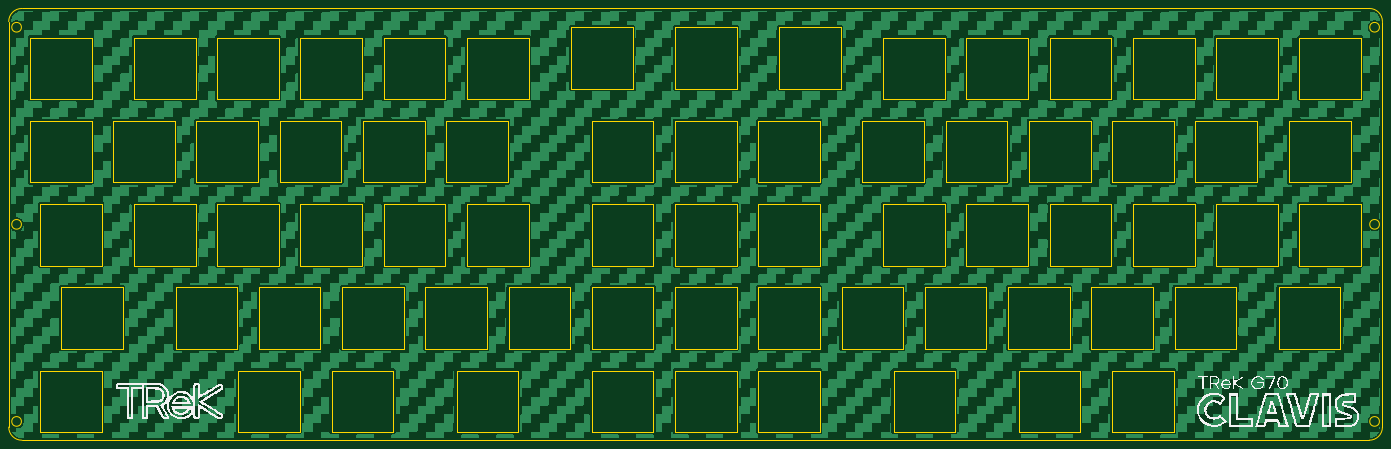
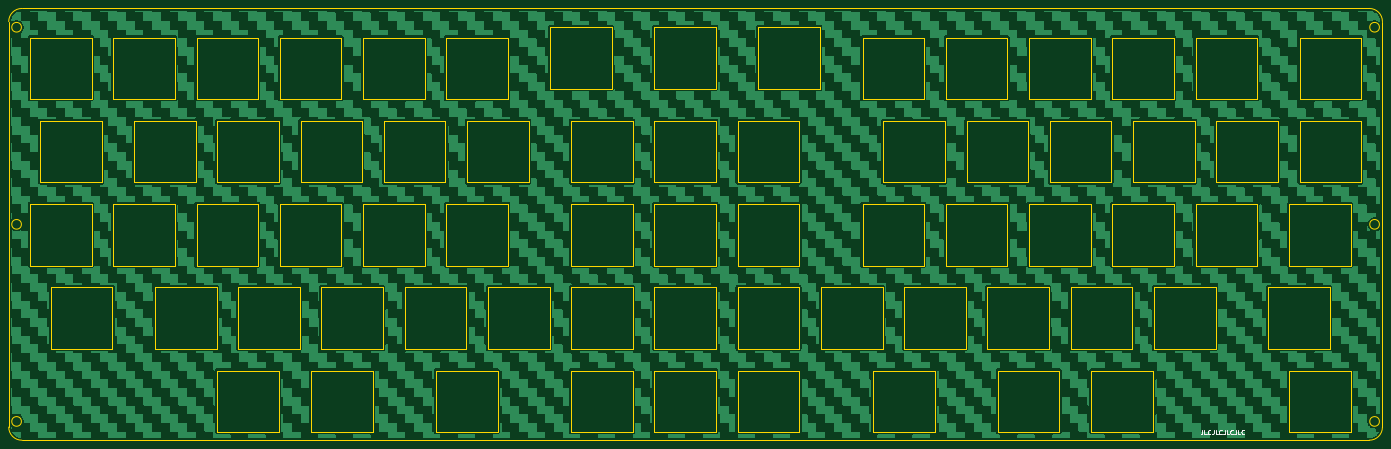
Circuit board: 9 layer files. Board 314.3 x 98.8 mm.
- bottom_copper: clavis-B_Cu.gbr (608345 bytes)
- bottom_mask: clavis-B_Mask.gbr (500 bytes)
- bottom_silk: clavis-B_Silkscreen.gbr (3020 bytes)
- outline: clavis-Edge_Cuts.gbr (15597 bytes)
- top_copper: clavis-F_Cu.gbr (1216191 bytes)
- top_mask: clavis-F_Mask.gbr (500 bytes)
- top_silk: clavis-F_Silkscreen.gbr (60682 bytes)
- drill: clavis-NPTH.drl (258 bytes)
- drill: clavis-PTH.drl (254 bytes)

=== bottom_copper: clavis-B_Cu.gbr (608345 bytes, source omitted) ===
=== bottom_mask: clavis-B_Mask.gbr ===
G04 #@! TF.GenerationSoftware,KiCad,Pcbnew,(6.0.11-0)*
G04 #@! TF.CreationDate,2023-10-02T19:12:13+09:00*
G04 #@! TF.ProjectId,clavis,636c6176-6973-42e6-9b69-6361645f7063,rev?*
G04 #@! TF.SameCoordinates,Original*
G04 #@! TF.FileFunction,Soldermask,Bot*
G04 #@! TF.FilePolarity,Negative*
%FSLAX46Y46*%
G04 Gerber Fmt 4.6, Leading zero omitted, Abs format (unit mm)*
G04 Created by KiCad (PCBNEW (6.0.11-0)) date 2023-10-02 19:12:13*
%MOMM*%
%LPD*%
G01*
G04 APERTURE LIST*
G04 APERTURE END LIST*
M02*

=== bottom_silk: clavis-B_Silkscreen.gbr ===
G04 #@! TF.GenerationSoftware,KiCad,Pcbnew,(6.0.11-0)*
G04 #@! TF.CreationDate,2023-10-02T19:12:13+09:00*
G04 #@! TF.ProjectId,clavis,636c6176-6973-42e6-9b69-6361645f7063,rev?*
G04 #@! TF.SameCoordinates,Original*
G04 #@! TF.FileFunction,Legend,Bot*
G04 #@! TF.FilePolarity,Positive*
%FSLAX46Y46*%
G04 Gerber Fmt 4.6, Leading zero omitted, Abs format (unit mm)*
G04 Created by KiCad (PCBNEW (6.0.11-0)) date 2023-10-02 19:12:13*
%MOMM*%
%LPD*%
G01*
G04 APERTURE LIST*
%ADD10C,0.150000*%
G04 APERTURE END LIST*
D10*
X55499503Y-113689328D02*
X55499503Y-114403614D01*
X55547122Y-114546471D01*
X55642360Y-114641709D01*
X55785217Y-114689328D01*
X55880456Y-114689328D01*
X54547122Y-114689328D02*
X55023313Y-114689328D01*
X55023313Y-113689328D01*
X53642360Y-114594090D02*
X53689979Y-114641709D01*
X53832836Y-114689328D01*
X53928075Y-114689328D01*
X54070932Y-114641709D01*
X54166170Y-114546471D01*
X54213789Y-114451233D01*
X54261408Y-114260757D01*
X54261408Y-114117900D01*
X54213789Y-113927424D01*
X54166170Y-113832186D01*
X54070932Y-113736948D01*
X53928075Y-113689328D01*
X53832836Y-113689328D01*
X53689979Y-113736948D01*
X53642360Y-113784567D01*
X52928075Y-113689328D02*
X52928075Y-114403614D01*
X52975694Y-114546471D01*
X53070932Y-114641709D01*
X53213789Y-114689328D01*
X53309027Y-114689328D01*
X51975694Y-114689328D02*
X52451884Y-114689328D01*
X52451884Y-113689328D01*
X51070932Y-114594090D02*
X51118551Y-114641709D01*
X51261408Y-114689328D01*
X51356646Y-114689328D01*
X51499503Y-114641709D01*
X51594741Y-114546471D01*
X51642360Y-114451233D01*
X51689979Y-114260757D01*
X51689979Y-114117900D01*
X51642360Y-113927424D01*
X51594741Y-113832186D01*
X51499503Y-113736948D01*
X51356646Y-113689328D01*
X51261408Y-113689328D01*
X51118551Y-113736948D01*
X51070932Y-113784567D01*
X50356646Y-113689328D02*
X50356646Y-114403614D01*
X50404265Y-114546471D01*
X50499503Y-114641709D01*
X50642360Y-114689328D01*
X50737598Y-114689328D01*
X49404265Y-114689328D02*
X49880456Y-114689328D01*
X49880456Y-113689328D01*
X48499503Y-114594090D02*
X48547122Y-114641709D01*
X48689979Y-114689328D01*
X48785217Y-114689328D01*
X48928075Y-114641709D01*
X49023313Y-114546471D01*
X49070932Y-114451233D01*
X49118551Y-114260757D01*
X49118551Y-114117900D01*
X49070932Y-113927424D01*
X49023313Y-113832186D01*
X48928075Y-113736948D01*
X48785217Y-113689328D01*
X48689979Y-113689328D01*
X48547122Y-113736948D01*
X48499503Y-113784567D01*
X47785217Y-113689328D02*
X47785217Y-114403614D01*
X47832836Y-114546471D01*
X47928075Y-114641709D01*
X48070932Y-114689328D01*
X48166170Y-114689328D01*
X46832836Y-114689328D02*
X47309027Y-114689328D01*
X47309027Y-113689328D01*
X45928075Y-114594090D02*
X45975694Y-114641709D01*
X46118551Y-114689328D01*
X46213789Y-114689328D01*
X46356646Y-114641709D01*
X46451884Y-114546471D01*
X46499503Y-114451233D01*
X46547122Y-114260757D01*
X46547122Y-114117900D01*
X46499503Y-113927424D01*
X46451884Y-113832186D01*
X46356646Y-113736948D01*
X46213789Y-113689328D01*
X46118551Y-113689328D01*
X45975694Y-113736948D01*
X45928075Y-113784567D01*
M02*

=== outline: clavis-Edge_Cuts.gbr (15597 bytes, source omitted) ===
=== top_copper: clavis-F_Cu.gbr (1216191 bytes, source omitted) ===
=== top_mask: clavis-F_Mask.gbr ===
G04 #@! TF.GenerationSoftware,KiCad,Pcbnew,(6.0.11-0)*
G04 #@! TF.CreationDate,2023-10-02T19:12:13+09:00*
G04 #@! TF.ProjectId,clavis,636c6176-6973-42e6-9b69-6361645f7063,rev?*
G04 #@! TF.SameCoordinates,Original*
G04 #@! TF.FileFunction,Soldermask,Top*
G04 #@! TF.FilePolarity,Negative*
%FSLAX46Y46*%
G04 Gerber Fmt 4.6, Leading zero omitted, Abs format (unit mm)*
G04 Created by KiCad (PCBNEW (6.0.11-0)) date 2023-10-02 19:12:13*
%MOMM*%
%LPD*%
G01*
G04 APERTURE LIST*
G04 APERTURE END LIST*
M02*

=== top_silk: clavis-F_Silkscreen.gbr (60682 bytes, source omitted) ===
=== drill: clavis-NPTH.drl ===
M48
; DRILL file {KiCad (6.0.11-0)} date 
; FORMAT={-:-/ absolute / metric / decimal}
; #@! TF.CreationDate,2023-10-02T19:12:32+09:00
; #@! TF.GenerationSoftware,Kicad,Pcbnew,(6.0.11-0)
; #@! TF.FileFunction,NonPlated,1,2,NPTH
FMAT,2
METRIC
%
G90
G05
T0
M30

=== drill: clavis-PTH.drl ===
M48
; DRILL file {KiCad (6.0.11-0)} date 
; FORMAT={-:-/ absolute / metric / decimal}
; #@! TF.CreationDate,2023-10-02T19:12:32+09:00
; #@! TF.GenerationSoftware,Kicad,Pcbnew,(6.0.11-0)
; #@! TF.FileFunction,Plated,1,2,PTH
FMAT,2
METRIC
%
G90
G05
T0
M30

